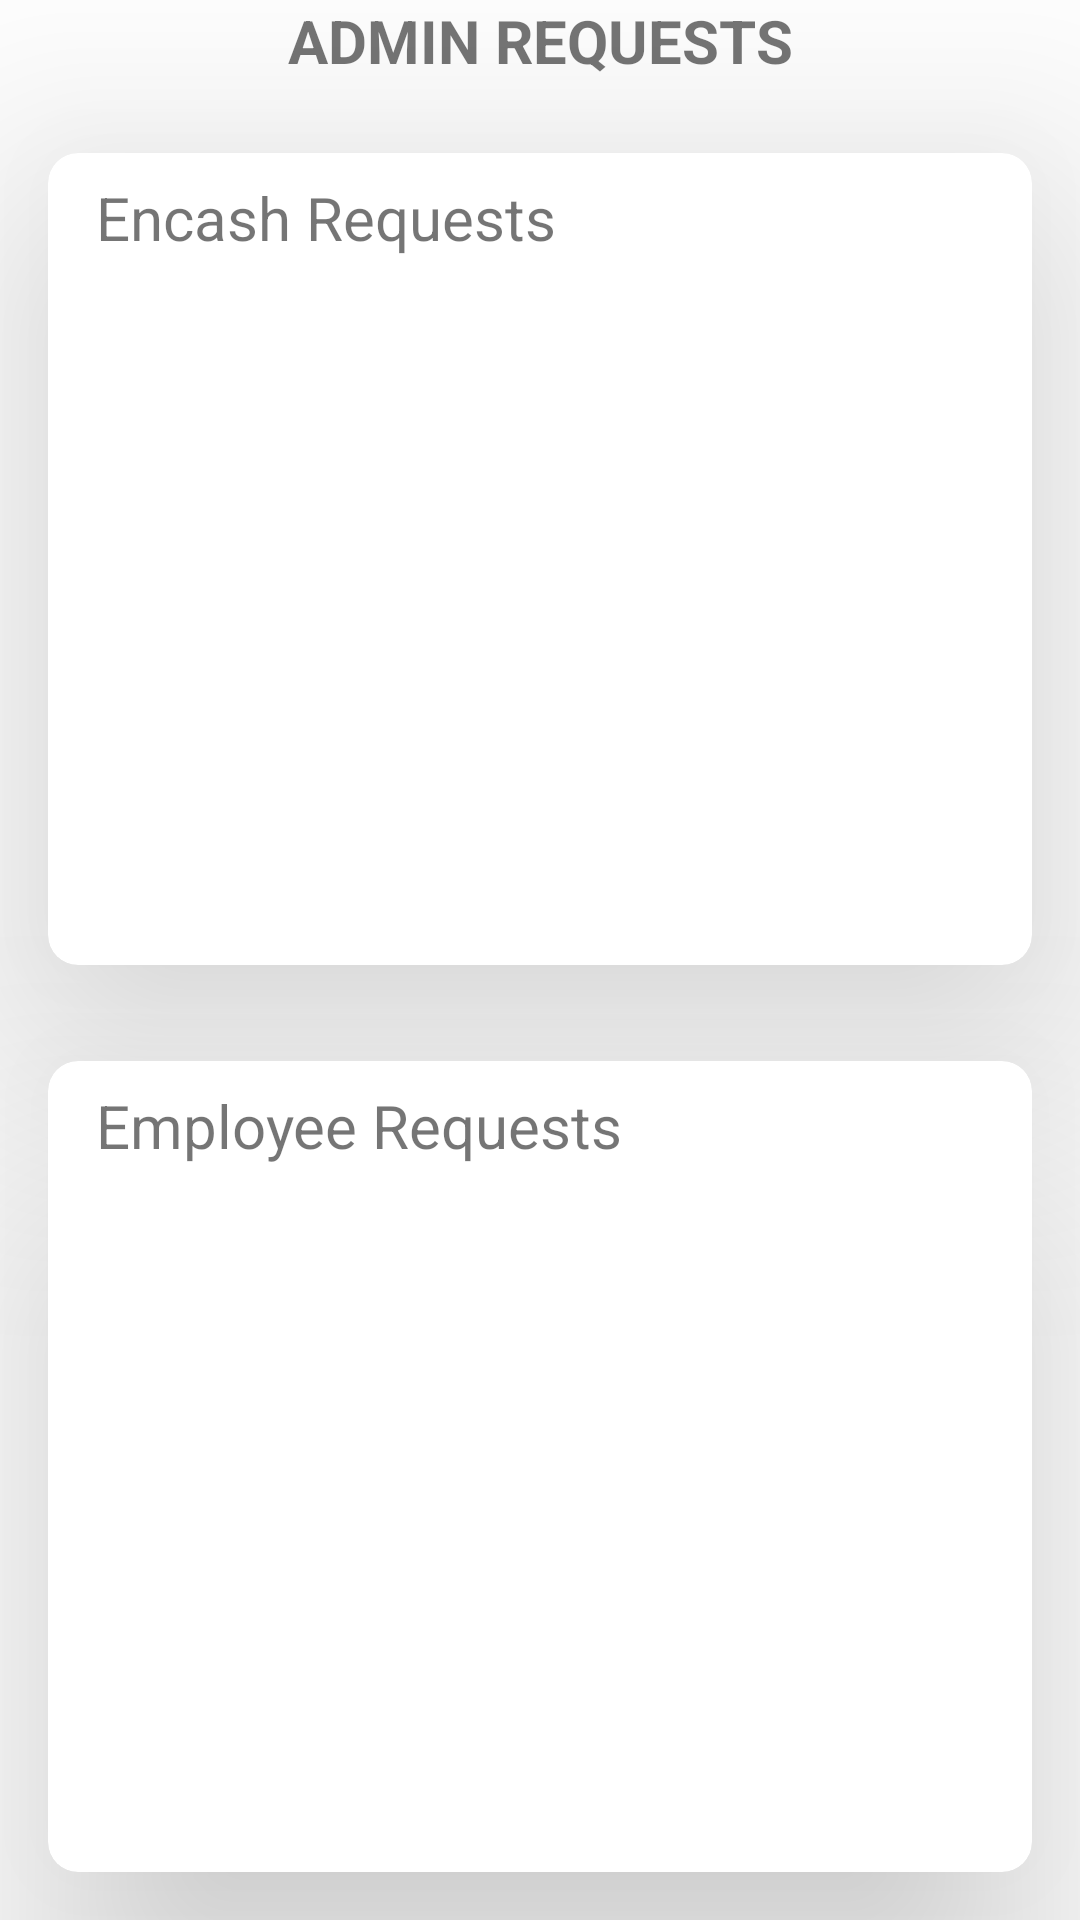

Write the Android layout XML for this screen, with the resource values it uses.
<!-- AndroidManifest.xml: application theme Theme.MyCoins -->
<!-- res/layout/activity_location_admin.xml -->
<?xml version="1.0" encoding="utf-8"?>
<androidx.constraintlayout.widget.ConstraintLayout xmlns:android="http://schemas.android.com/apk/res/android"
    xmlns:app="http://schemas.android.com/apk/res-auto"
    xmlns:tools="http://schemas.android.com/tools"
    android:layout_width="match_parent"
    android:layout_height="match_parent"
    tools:context=".LocationAdmin">

    <TextView
        android:id="@+id/textView12"
        android:layout_width="match_parent"
        android:layout_height="wrap_content"
        android:layout_marginBottom="8dp"
        android:text="ADMIN REQUESTS"
        android:textAlignment="center"
        android:textSize="20dp"
        android:textStyle="bold"
        app:layout_constraintBottom_toTopOf="@+id/materialCardView2"
        app:layout_constraintEnd_toEndOf="parent"
        app:layout_constraintStart_toStartOf="parent"
        app:layout_constraintTop_toTopOf="parent" />

    <com.google.android.material.card.MaterialCardView
        android:id="@+id/materialCardView2"
        android:layout_width="0dp"
        android:layout_height="0dp"
        android:layout_marginStart="16dp"
        android:layout_marginTop="16dp"
        android:layout_marginEnd="16dp"
        android:layout_marginBottom="16dp"
        app:cardCornerRadius="10dp"
        app:cardElevation="50dp"
        app:layout_constraintBottom_toTopOf="@+id/materialCardView3"
        app:layout_constraintEnd_toEndOf="parent"
        app:layout_constraintStart_toStartOf="parent"
        app:layout_constraintTop_toBottomOf="@+id/textView12">

        <androidx.constraintlayout.widget.ConstraintLayout
            android:id="@+id/constraintLayout2"
            android:layout_width="match_parent"
            android:layout_height="match_parent">

            <TextView
                android:id="@+id/textView6"
                android:layout_width="wrap_content"
                android:layout_height="wrap_content"
                android:layout_marginStart="16dp"
                android:layout_marginTop="8dp"
                android:layout_marginBottom="8dp"
                android:text="Encash Requests"
                android:textSize="20dp"
                app:layout_constraintBottom_toTopOf="@+id/lvLoc"
                app:layout_constraintStart_toStartOf="parent"
                app:layout_constraintTop_toTopOf="parent" />

            <ListView
                android:id="@+id/lvLoc"
                android:layout_width="0dp"
                android:layout_height="0dp"
                android:layout_marginStart="16dp"
                android:layout_marginTop="8dp"
                android:layout_marginEnd="16dp"
                android:layout_marginBottom="8dp"
                android:nestedScrollingEnabled="true"
                app:layout_constraintBottom_toBottomOf="parent"
                app:layout_constraintEnd_toEndOf="parent"
                app:layout_constraintStart_toStartOf="parent"
                app:layout_constraintTop_toBottomOf="@+id/textView6" />
        </androidx.constraintlayout.widget.ConstraintLayout>
    </com.google.android.material.card.MaterialCardView>

    <com.google.android.material.card.MaterialCardView
        android:id="@+id/materialCardView3"
        android:layout_width="0dp"
        android:layout_height="0dp"
        android:layout_marginStart="16dp"
        android:layout_marginTop="16dp"
        android:layout_marginEnd="16dp"
        android:layout_marginBottom="16dp"
        app:cardCornerRadius="10dp"
        app:cardElevation="50dp"
        app:layout_constraintBottom_toBottomOf="parent"
        app:layout_constraintEnd_toEndOf="parent"
        app:layout_constraintHorizontal_bias="1.0"
        app:layout_constraintStart_toStartOf="parent"
        app:layout_constraintTop_toBottomOf="@+id/materialCardView2">

        <androidx.constraintlayout.widget.ConstraintLayout
            android:id="@+id/constraintLayout3"
            android:layout_width="match_parent"
            android:layout_height="match_parent">

            <TextView
                android:id="@+id/textView61"
                android:layout_width="wrap_content"
                android:layout_height="wrap_content"
                android:layout_marginStart="16dp"
                android:layout_marginTop="8dp"
                android:layout_marginBottom="8dp"
                android:text="Employee Requests"
                android:textSize="20dp"
                app:layout_constraintBottom_toTopOf="@+id/lv11"
                app:layout_constraintStart_toStartOf="parent"
                app:layout_constraintTop_toTopOf="parent" />

            <ListView
                android:id="@+id/lv11"
                android:layout_width="0dp"
                android:layout_height="0dp"
                android:layout_marginStart="16dp"
                android:layout_marginTop="8dp"
                android:layout_marginEnd="16dp"
                android:layout_marginBottom="8dp"
                android:nestedScrollingEnabled="true"
                app:layout_constraintBottom_toBottomOf="parent"
                app:layout_constraintEnd_toEndOf="parent"
                app:layout_constraintStart_toStartOf="parent"
                app:layout_constraintTop_toBottomOf="@+id/textView61" />
        </androidx.constraintlayout.widget.ConstraintLayout>
    </com.google.android.material.card.MaterialCardView>

</androidx.constraintlayout.widget.ConstraintLayout>
<!-- resources referenced by this layout -->
<resources>
  <style name="Theme.MyCoins" parent="Theme.MaterialComponents.DayNight.NoActionBar">
          
          <item name="colorPrimary">#4F81C7</item>
          <item name="colorPrimaryVariant">#64C4ED</item>
          <item name="colorOnPrimary">@color/white</item>
          
          <item name="colorSecondary">@color/teal_200</item>
          <item name="colorSecondaryVariant">@color/teal_700</item>
          <item name="colorOnSecondary">@color/black</item>
          
          <item name="android:statusBarColor" tools:targetApi="l">?attr/colorPrimaryVariant</item>
          
      </style>
  <color name="white">#FFFFFFFF</color>
  <color name="teal_200">#FF03DAC5</color>
  <color name="teal_700">#FF018786</color>
  <color name="black">#FF000000</color>
</resources>
